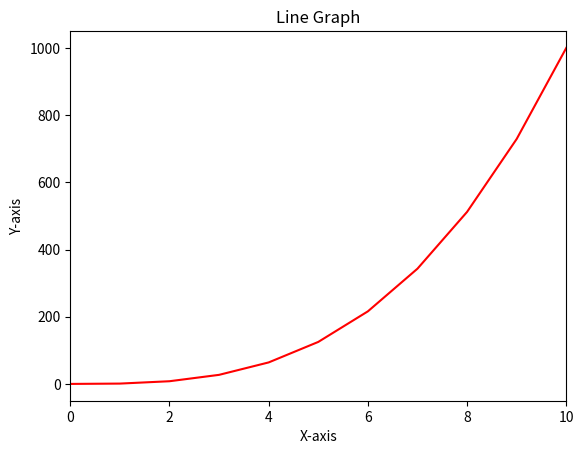

Python code for this plot:
#!/usr/bin/env python3
import numpy as np
import matplotlib.pyplot as plt

y = np.arange(0, 11) ** 3

# Plot y as a solid red line
plt.plot(y, color='red')

# Set the x-axis range to 0 to 10
plt.xlim(0, 10)

# Add labels and title
plt.xlabel('X-axis')
plt.ylabel('Y-axis')
plt.title('Line Graph')

# Show the plot
plt.show()
